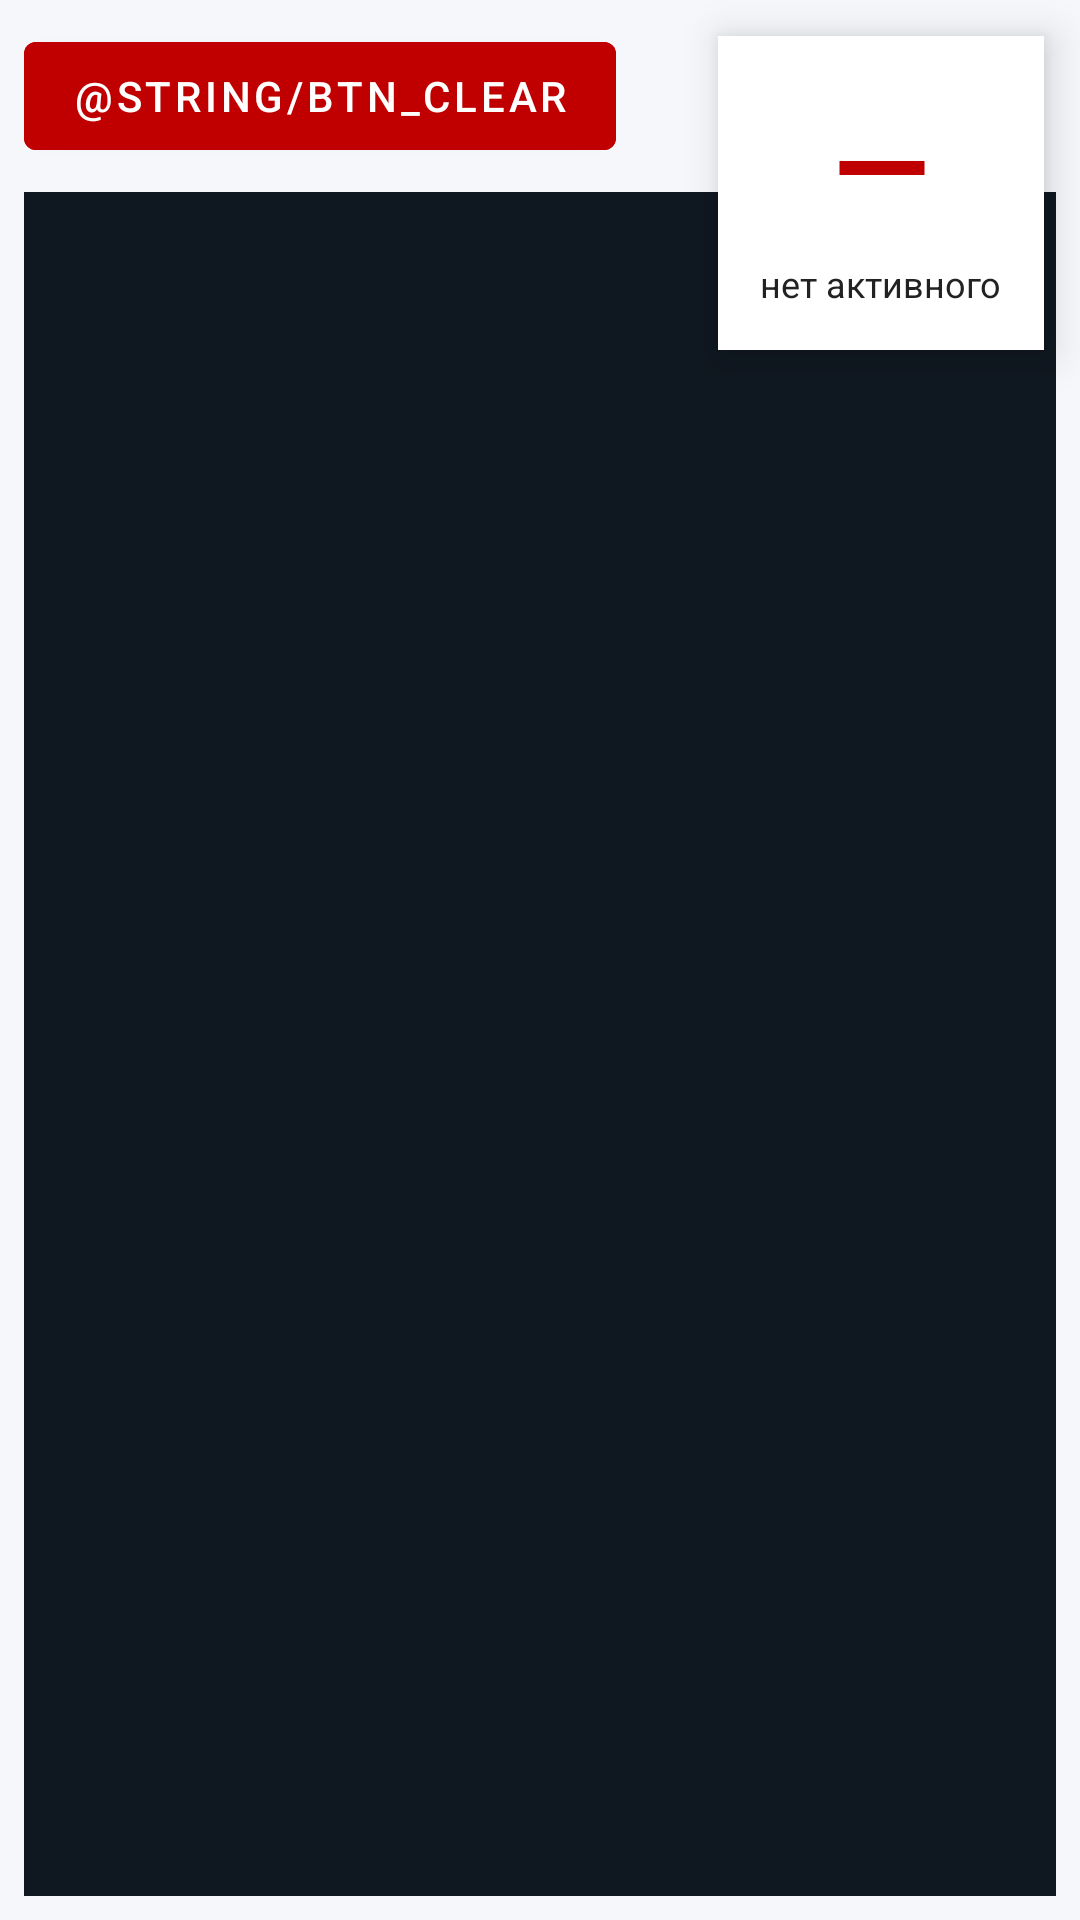

Produce the Android XML layout that renders to this screen, including the resource entries it uses.
<!-- AndroidManifest.xml: application theme Theme.AdminPMR -->
<!-- res/layout/tab_alog.xml -->
<?xml version="1.0" encoding="utf-8"?>
<FrameLayout xmlns:android="http://schemas.android.com/apk/res/android"
    android:layout_width="match_parent"
    android:layout_height="match_parent">

    <LinearLayout
        android:layout_width="match_parent"
        android:layout_height="match_parent"
        android:orientation="vertical"
        android:padding="8dp">

        <Button
            android:id="@+id/btnAlogClear"
            android:layout_width="wrap_content"
            android:layout_height="wrap_content"
            android:text="@string/btn_clear"
            android:backgroundTint="@color/c_red"
            android:textColor="@color/c_white" />

        <ScrollView
            android:layout_width="match_parent"
            android:layout_height="0dp"
            android:layout_weight="1"
            android:layout_marginTop="8dp"
            android:background="@color/c_log_bg">

            <TextView
                android:id="@+id/alogText"
                android:layout_width="match_parent"
                android:layout_height="wrap_content"
                android:padding="8dp"
                android:fontFamily="monospace"
                android:textColor="@color/c_log_text"
                android:textSize="12sp" />

        </ScrollView>

    </LinearLayout>

    
    <LinearLayout
        android:layout_width="wrap_content"
        android:layout_height="wrap_content"
        android:layout_gravity="top|end"
        android:layout_margin="12dp"
        android:orientation="vertical"
        android:gravity="center"
        android:padding="14dp"
        android:background="@color/c_white"
        android:elevation="8dp">

        <TextView
            android:id="@+id/alogActiveNum"
            android:layout_width="wrap_content"
            android:layout_height="wrap_content"
            android:text="—"
            android:textColor="@color/c_red"
            android:textSize="42sp"
            android:textStyle="bold" />

        <TextView
            android:id="@+id/alogActiveName"
            android:layout_width="wrap_content"
            android:layout_height="wrap_content"
            android:layout_marginTop="4dp"
            android:text="нет активного"
            android:textColor="@color/c_text"
            android:textSize="12sp" />

    </LinearLayout>

</FrameLayout>
<!-- resources referenced by this layout -->
<resources>
  <color name="c_log_bg">#0F1720</color>
  <color name="c_log_text">#D0F0D0</color>
  <color name="c_red">#C00000</color>
  <color name="c_text">#222222</color>
  <color name="c_white">#FFFFFF</color>
  <style name="Theme.AdminPMR" parent="Theme.MaterialComponents.Light.NoActionBar">
          <item name="colorPrimary">@color/c_blue</item>
          <item name="colorPrimaryVariant">@color/c_blue_dark</item>
          <item name="colorOnPrimary">@color/c_white</item>
          <item name="colorSecondary">@color/c_green</item>
          <item name="colorSecondaryVariant">@color/c_green_dark</item>
          <item name="colorOnSecondary">@color/c_white</item>
          <item name="android:statusBarColor" tools:targetApi="l">@color/c_blue</item>
          <item name="android:windowBackground">@color/c_bg</item>
      </style>
  <color name="c_blue">#1A3D7C</color>
  <color name="c_blue_dark">#0F2750</color>
  <color name="c_green">#1E7A1E</color>
  <color name="c_green_dark">#145214</color>
  <color name="c_bg">#F5F7FA</color>
</resources>
